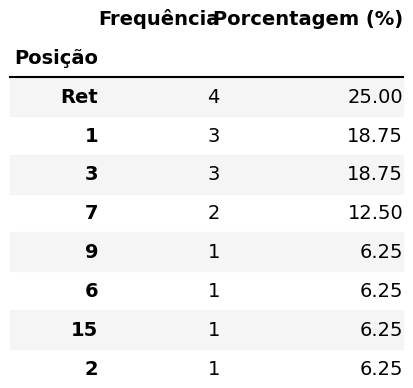

Source data for this figure (header and first rows):
Posição, Frequência, Porcentagem (%)
Ret, 4, 25.0
1, 3, 18.75
3, 3, 18.75
7, 2, 12.5
9, 1, 6.25
6, 1, 6.25
15, 1, 6.25
2, 1, 6.25
